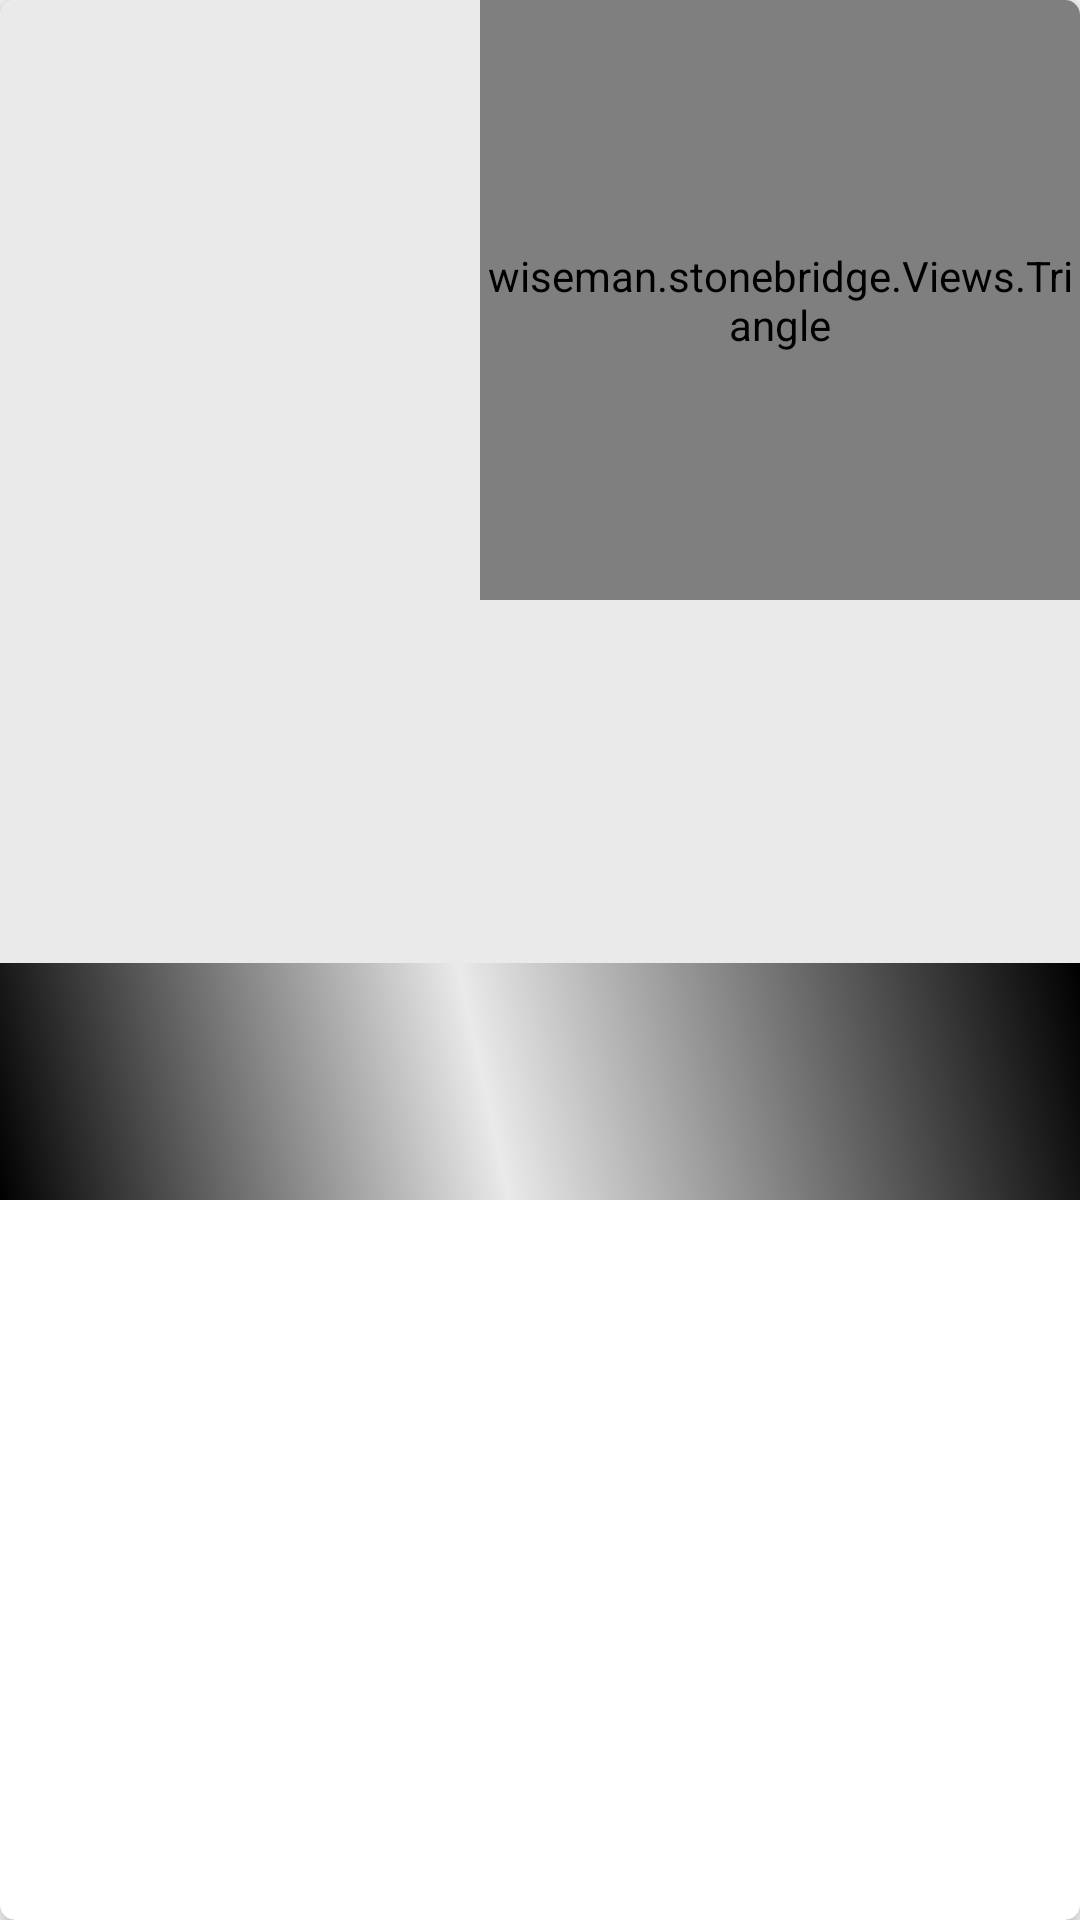

Layout XML and referenced resources for this Android screen:
<!-- AndroidManifest.xml: application theme AppTheme -->
<!-- res/layout/card_view_vehicles.xml -->
<?xml version="1.0" encoding="utf-8"?>
<android.support.v7.widget.CardView xmlns:android="http://schemas.android.com/apk/res/android"
    xmlns:card_view="http://schemas.android.com/apk/res-auto"
    xmlns:app="http://schemas.android.com/apk/res-auto"
    android:id="@+id/card_view_videos"
    android:layout_width="match_parent"
    android:layout_height="wrap_content"
    card_view:cardElevation="5dp"
    card_view:cardCornerRadius="5dp"
    android:layout_marginBottom="@dimen/activity_horizontal_margin"
    card_view:cardPreventCornerOverlap="false"
    card_view:contentPaddingLeft="0dp"
    card_view:contentPaddingRight="0dp"
    card_view:contentPaddingTop="0dp"
    card_view:contentPaddingBottom="0dp"
    card_view:theme="@style/AlertDialog.AppCompat">
    <LinearLayout
        android:id="@+id/messages"
        android:layout_width="match_parent"
        android:layout_height="match_parent"
        android:orientation="vertical">
        <LinearLayout
            android:orientation="vertical"
            android:id="@+id/message_layout_message"
            android:layout_marginTop="0dp"
            android:layout_below="@+id/title_message"
            android:layout_width="match_parent"
            android:layout_height="wrap_content"
            android:paddingLeft="0dp">
            <FrameLayout
                android:layout_width="match_parent"
                android:layout_height="wrap_content">
                <ImageView
                    android:id="@+id/video_thumbnail"
                    android:layout_width="match_parent"
                    android:layout_height="400dp"
                    android:scaleType="centerCrop"
                    android:adjustViewBounds="true"
                    android:background="@color/greyish_color"/>
                <wiseman.stonebridge.Views.Triangle
                    android:id="@+id/video_footer_layout"
                    android:orientation="vertical"
                    android:layout_width="200dp"
                    android:layout_gravity="top|end"
                    android:gravity="top|end"
                    android:background="@android:color/transparent"
                    android:layout_height="200dp">
                    <FrameLayout
                        android:id="@+id/video_duration_layout"
                        android:layout_width="wrap_content"
                        android:layout_gravity="end"
                        android:gravity="center"
                        android:layout_height="wrap_content">
                        <TextView
                            android:layout_width="30dp"
                            android:layout_height="30dp"
                            android:layout_gravity="center"
                            android:layout_margin="@dimen/activity_horizontal_margin"
                            android:background="@drawable/questions"/>
                        <TextView
                            android:id="@+id/video_duration"
                            android:layout_width="wrap_content"
                            android:layout_height="wrap_content"
                            android:visibility="gone"
                            android:layout_gravity="center"
                            android:padding="@dimen/activity_horizontal_margin"
                            android:gravity="center"
                            android:textSize="20sp"
                            android:text="@string/ask"
                            android:textColor="#fff"/>
                        <TextView
                            android:id="@+id/price_duration"
                            android:layout_width="0dp"
                            android:layout_height="0dp"
                            android:layout_gravity="end"
                            android:textSize="15sp"
                            android:textColor="#fff"/>
                    </FrameLayout>
                </wiseman.stonebridge.Views.Triangle>
                <LinearLayout
                    android:id="@+id/title_message"
                    android:orientation="vertical"
                    android:layout_width="match_parent"
                    android:paddingLeft="16dp"
                    android:paddingRight="16dp"
                    android:background="@drawable/styles_gradient"
                    android:layout_gravity="bottom"
                    android:layout_height="wrap_content">
                    <FrameLayout
                        android:layout_width="match_parent"
                        android:padding="@dimen/activity_horizontal_margin"
                        android:layout_height="wrap_content">
                        <LinearLayout
                            android:orientation="vertical"
                            android:layout_width="match_parent"
                            android:layout_height="wrap_content">
                            <TextView
                                 android:visibility="gone"
                                android:id="@+id/more"
                                android:layout_width="30dp"
                                android:layout_height="30dp"
                                android:layout_gravity="top|end"
                                android:layout_weight="0"
                                android:background="@drawable/more"/>
                            <TextView
                                android:id="@+id/subject_message"
                                android:layout_width="wrap_content"
                                android:layout_height="wrap_content"
                                android:gravity="top|left"
                                android:maxLines="1"
                                android:ellipsize="end"
                                android:layout_alignParentLeft="true"
                                android:text=""
                                android:layout_weight="2"
                                android:textSize="10pt"
                                android:textAppearance="@style/Subject"
                                />
                            <TextView
                                android:id="@+id/message_message"
                                android:layout_width="wrap_content"
                                android:layout_height="wrap_content"
                                android:layout_gravity="bottom"
                                android:text=""
                                android:textColor="@color/white_color"
                                android:textSize="7pt"
                                android:maxLines="2"
                                android:ellipsize="end"/>
                        </LinearLayout>
                    </FrameLayout>
                </LinearLayout>
            </FrameLayout>
        </LinearLayout>
        <LinearLayout
            android:visibility="gone"
            android:layout_width="match_parent"
            android:layout_height="2dp"
            android:background="#EAEAEA">
        </LinearLayout>

        <FrameLayout
            android:id="@+id/author_layout_message"
            android:layout_height="wrap_content"
            android:layout_width="match_parent"
            android:layout_below="@+id/message_layout_message">
            <TextView
                android:id="@+id/urgent_text"
                android:layout_width="0dp"
                android:layout_height="0dp"
                android:layout_toRightOf="@+id/info_text_message"
                android:layout_alignParentRight="true" />
            <TextView
                android:id="@+id/messageid"
                android:layout_width="0dp"
                android:layout_height="0dp"
                android:layout_toRightOf="@+id/urgent_text"
                android:layout_alignParentRight="true"/>
            <TextView
                android:id="@+id/link"
                android:layout_width="0dp"
                android:layout_height="0dp"
                android:layout_alignParentRight="true"/>
            <TextView
                android:id="@+id/filename"
                android:layout_width="0dp"
                android:layout_height="0dp"
                android:layout_alignParentRight="true"/>
        </FrameLayout>
    </LinearLayout>
</android.support.v7.widget.CardView>
<!-- resources referenced by this layout -->
<resources>
  <color name="greyish_color">#EAEAEA</color>
  <color name="white_color">#FFFFFF</color>
  <dimen name="activity_horizontal_margin">16dp</dimen>
  <!-- drawable more: png bitmap (drawable, 578 bytes) -->
  <!-- drawable questions: png bitmap (drawable, 1190 bytes) -->
  <!-- drawable styles_gradient (drawable) -->
  <?xml version="1.0" encoding="utf-8"?>
  <shape
      xmlns:android="http://schemas.android.com/apk/res/android"
      android:shape="rectangle">
      <gradient
          android:type="linear"
          android:startColor="#000"
          android:centerColor="@android:color/transparent"
          android:endColor="#000"
          android:angle="45"
          android:centerX="45%"
          />
  </shape>
  <string name="ask">Ask\?</string>
  <style name="Subject" parent="@android:style/TextAppearance.DeviceDefault.Medium">
          <item name="android:textSize">17dp</item>
          <item name="android:textColor">@color/white_color</item>
      </style>
  <style name="AppTheme" parent="Theme.AppCompat.Light.DarkActionBar">
          
          <item name="colorPrimary">@color/colorPrimary</item>
          <item name="colorPrimaryDark">@color/colorPrimaryDark</item>
          <item name="colorAccent">@color/colorAccent</item>
      </style>
  <color name="colorPrimary">#3F51B5</color>
  <color name="colorPrimaryDark">#303F9F</color>
  <color name="colorAccent">#FF4081</color>
</resources>
